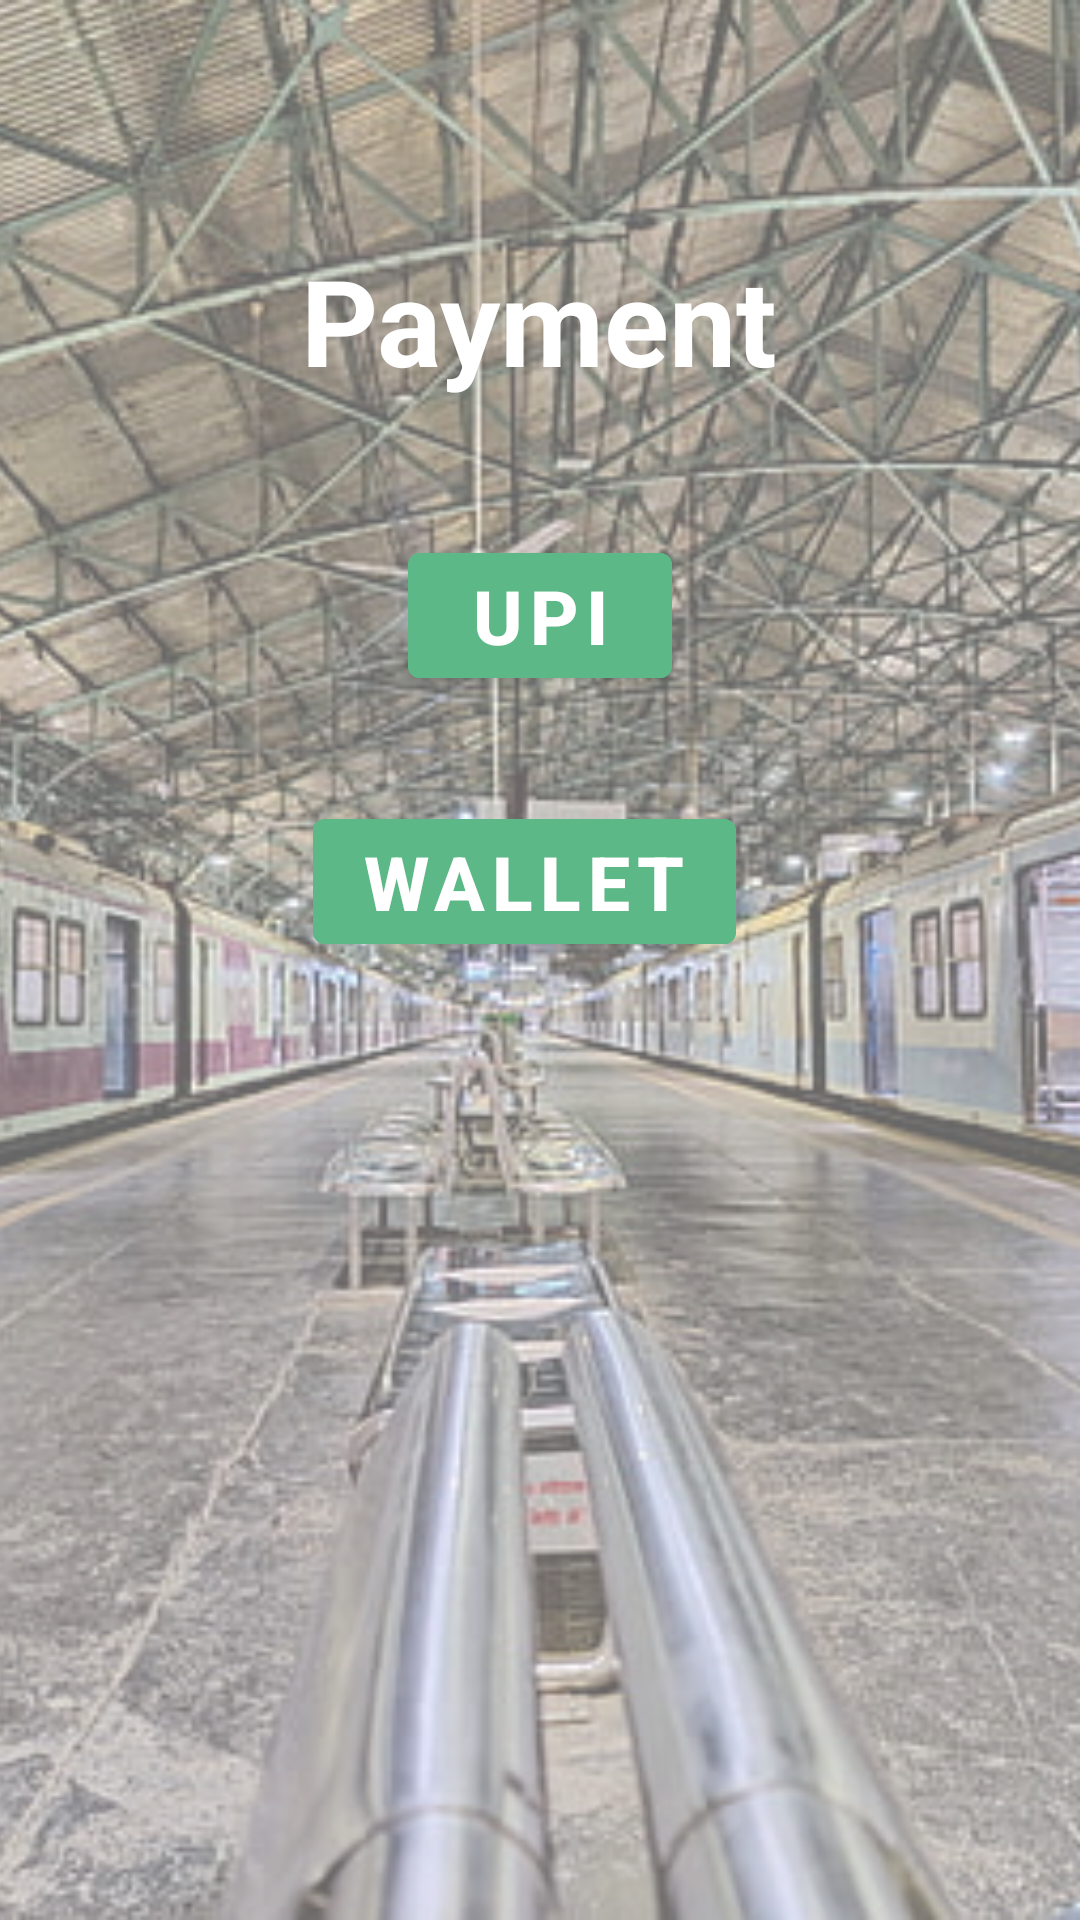

This screen was rendered from an Android layout file. Write that file and the resources it references.
<!-- AndroidManifest.xml: application theme Theme.LTTS -->
<!-- res/layout/activity_payment.xml -->
<?xml version="1.0" encoding="utf-8"?>
<RelativeLayout
    xmlns:android="http://schemas.android.com/apk/res/android"
    xmlns:app="http://schemas.android.com/apk/res-auto"
    xmlns:tools="http://schemas.android.com/tools"
    android:layout_width="match_parent"
    android:layout_height="match_parent"
    tools:context=".payment">

    <ImageView
        android:layout_width="fill_parent"
        android:layout_height="fill_parent"
        android:scaleType="centerCrop"
        android:src="@drawable/background"
        />

    <TextView
        android:id="@+id/paymentTxt"
        android:layout_width="wrap_content"
        android:layout_height="wrap_content"
        android:layout_marginTop="80dp"
        android:layout_marginBottom="30dp"
        android:text="Payment"
        android:textColor="@color/white"
        android:textSize="40dp"
        android:textStyle="bold"
        android:layout_centerHorizontal="true"
        />

    <Button
        android:id="@+id/upiPay"
        android:layout_width="wrap_content"
        android:layout_height="wrap_content"
        android:layout_margin="15dp"
        android:layout_below="@id/paymentTxt"
        android:backgroundTint="@color/btncolor"
        android:text="UPI"
        android:textSize="25dp"
        android:textStyle="bold"
        android:textColor="@color/white"
        android:layout_centerHorizontal="true"
        />

    <LinearLayout
        android:layout_width="wrap_content"
        android:layout_height="wrap_content"
        android:layout_below="@id/upiPay"
        android:layout_margin="15dp"
        android:layout_centerHorizontal="true">

        <Button
            android:id="@+id/walletPay"
            android:layout_width="wrap_content"
            android:layout_height="wrap_content"
            android:text="Wallet"
            android:textSize="25dp"
            android:textStyle="bold"
            android:layout_margin="5dp"
            android:backgroundTint="@color/btncolor"
            android:textColor="@color/white"
            />
        <TextView
            android:id="@+id/walletBalance"
            android:layout_width="wrap_content"
            android:layout_height="wrap_content"
            android:layout_margin="5dp"
            android:textStyle="bold"
            android:textSize="25dp"
            android:textColor="@color/white"
            />

    </LinearLayout>

</RelativeLayout>
<!-- resources referenced by this layout -->
<resources>
  <color name="btncolor">#5CB886</color>
  <color name="white">#FFFFFFFF</color>
  <!-- drawable background: png bitmap (drawable, 391652 bytes) -->
  <style name="Theme.LTTS" parent="Theme.MaterialComponents.DayNight.DarkActionBar">
          
          <item name="colorPrimary">@color/purple_500</item>
          <item name="colorPrimaryVariant">@color/purple_700</item>
          <item name="colorOnPrimary">@color/white</item>
          
          <item name="colorSecondary">@color/teal_200</item>
          <item name="colorSecondaryVariant">@color/teal_700</item>
          <item name="colorOnSecondary">@color/black</item>
          
          <item name="android:statusBarColor">?attr/colorPrimaryVariant</item>
          
      </style>
  <color name="purple_500">#FF6200EE</color>
  <color name="purple_700">#FF3700B3</color>
  <color name="teal_200">#FF03DAC5</color>
  <color name="teal_700">#FF018786</color>
  <color name="black">#FF000000</color>
</resources>
